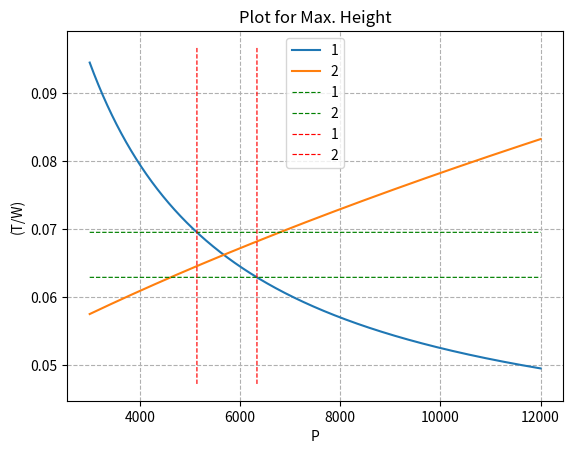

Reproduce this figure in Python.
import numpy as np
import matplotlib.pyplot as plt
import math

F_1 = 0.01203321162
F_2 = 0.000002307238425
k = 0.04356653045
V_c = 12.7*np.sqrt(0.3218995598)
rho = 1.225
a=[-0.00139829, 0.76439155]
x = np.linspace(3000, 12000, 12000)
y = np.linspace(0.0472, 0.0966,12000)
y1 = []
y2 = []

def hmax1(x):
    return 2*(7474.084)*(F_1/x + F_2)

def hmax2(x):
    return np.sqrt(4*k*(F_1 + F_2*x))



min_y1 = 1000000000000
min_x1 = 0
for i in range(0,len(x)):
    y1.append(hmax1(x[i]))
    curr1 = hmax1(x[i])
    if(min_y1>curr1):
        min_y1 = curr1
        min_x1 = x[i]

min_y2 = 1000000000000
min_x2 = 0
for i in range(0,len(x)):
    y2.append(hmax2(x[i]))
    curr2 = hmax2(x[i])
    if(min_y2>curr2):
        min_y2 = curr2
        min_x2 = x[i]

xr = 5676.45
yr = 0.0661769

y_new1 = yr+ 0.05*yr
y_new2 = yr- 0.05*yr

x_l = 5140 
x_r = 6338.24

plt.figure()
plt.grid(linestyle='--')
plt.title("Plot for Max. Height")
plt.xlabel("P")
plt.ylabel("(T/W)")
plt.plot(x, y1, '-', label='1')
plt.plot(x, y2, '-', label='2')

# plt.plot(min_x, min_y, 'o', label="Minimum Value")
# plt.plot(x_pl,y_pl, 'o', label="5 percent Thershold")
plt.plot(x,y_new1*np.ones(len(x)),'g--' ,label = "1",linewidth = 0.85)
plt.plot(x,y_new2*np.ones(len(x)),'g--' ,label = "2", linewidth = 0.85)
plt.plot(x_l*np.ones(len(y)), y,'r--',label = "1", linewidth = 0.85)
plt.plot(x_r*np.ones(len(y)), y,'r--',label = "2", linewidth = 0.85)


plt.legend()
plt.show()
plt.close()
